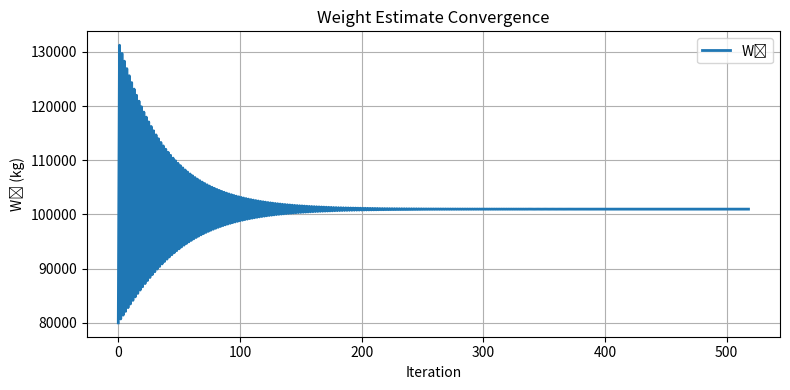

Python code for this plot:
from cmath import exp

# Crew and Payload Weights

Wcrew = 400          # Crew weight in lbs
Wpayload = 6802      # Payload weight in lbs (based on RFP requirement for armament)


# Regression constants

A = 2.392

c = -.13

# Mission segment weight fractions

warmup   = 0.99

taxi     = 0.99

takeoff  = 0.99

climb    = 0.96             

combat   = 0.96             # Assumed same as climb

descent  = 0.99

landing  = 0.995

goaround = 0.99             # This would be if landing is aborted and pilot has to re attempt


# Breguet Equations (Cruise and Loiter)

import numpy as np

Cl_Cd = 10    # Lift-to-Drag Ratio during cruise and loiter
R = 2000            # Range in nmi
ct = 0.8            # Thrust specific fuel consumtion in nmi/hr
V = 550             # Velocity in nmi/hr
E = .333            # Time Spent Loitering in hours

cruise = np.exp((-R*ct) / (V*Cl_Cd))  

loiter = np.exp((-E*ct) / (Cl_Cd))    

# Mission weight fraction

Wn_W0 = (warmup * taxi * takeoff * climb * cruise * combat * loiter * descent * goaround * goaround * landing)       # 2 goaround allowance per the RFP requirements

# Fuel fractions

F_used = 1 - Wn_W0          # Used fuel fraction
F = 1.06 * F_used           # Total fuel fraction with reserves

# Initial Weight Guess and Convergence Loop

Wo = 80000           # Initial guess for Takeoff Gross Weight in lbs
Wo_history = []             # To store Wo values for convergence plot
previous_Wo = 0             # To track previous Wo for convergence check
err = 1e-6  
delta = 2*err                # Convergence error tolerance

while delta > err:              # While loop to solve for takeoff weight
    Wo_history.append(Wo)

    We_Wo = A * Wo ** c
    Wo_new = (Wcrew + Wpayload) / (1 - F - We_Wo)
    delta = abs(Wo_new - Wo) / abs(Wo_new)
    Wo = Wo_new

Wo_history = np.array(Wo_history)


# Final weights

We = We_Wo * Wo      # Empty Weight
Wfuel_total = F * Wo          # Total fuel weight
Wfuel_used = F_used * Wo      # Used Fuel weight
Wfuel_reserved = Wfuel_total - Wfuel_used      # Reserve Fuel weight
W_landing = Wn_W0 * Wo        # Landing weight

empty_weight_fraction = We / Wo        # Empty weight fraction
empty_weight_fraction_percent = empty_weight_fraction * 100  # Empty weight fraction in percent

# Weight Estimates Output
print("Lift to Drag Ratio (Cl/Cd): " + str(Cl_Cd))
print(f"\n--- Weight Estimates ---") # Print Weight Estimates Header
print("Gross Takeoff Weight: " + str(round(Wo)) + " lbs")
print(f"Empty Weight: {We:.2f} lbs") # Print Empty Weight
print("Regression's Empty Weight Fraction (We/W0): " + str(round(empty_weight_fraction ,3)))
print(f"Regression's Empty Weight Percentage: {empty_weight_fraction_percent:.2f}%") # Print Regression's Empty Weight Percentage
print(f"Landing Weight: {W_landing:.2f} lbs") # Print Landing Weight
print(f"Total Fuel Weight: {Wfuel_total:.2f} lbs") # Print Total Fuel Weight
print(f"Used Fuel Weight: {Wfuel_used:.2f} lbs") # Print Used Fuel Weight
print(f"Reserve Fuel Weight: {Wfuel_reserved:.2f} lbs") # Print Reserve Fuel Weight
print("Crew Weight: " + str(round(Wcrew)) + " lbs")
print("Payload Weight: " + str(round(Wpayload)) + " lbs")
print("Warm up Fuel Fraction (Wn/W0): " + str(round(warmup, 3)))
print("Taxi Fuel Fraction (Wn/W0): " + str(round(taxi, 3)))
print("Takeoff Fuel Fraction (Wn/W0): " + str(round(takeoff, 3)))
print("Cruise Fuel Fraction (Wn/W0): " + str(round(cruise, 3)))
print("Combat Fuel Fraction (Wn/W0): " + str(round(combat, 3)))
print("Loiter Fuel Fraction (Wn/W0): " + str(round(loiter, 3)))
print("Go Around Fuel Fraction (Wn/W0): " + str(round(goaround, 3)))
print("Landing Fuel Fraction (Wn/W0): " + str(round(landing, 3)))

# Plot Convergence
import matplotlib.pyplot as plt
# Plot convergence
plt.figure(figsize=(8, 4))
plt.title("Weight Estimate Convergence")
plt.xlabel("Iteration")
plt.ylabel("W₀ (kg)")
plt.plot(Wo_history, label="W₀", linewidth=2)
plt.grid(True)
plt.legend()
plt.tight_layout()
plt.show()



